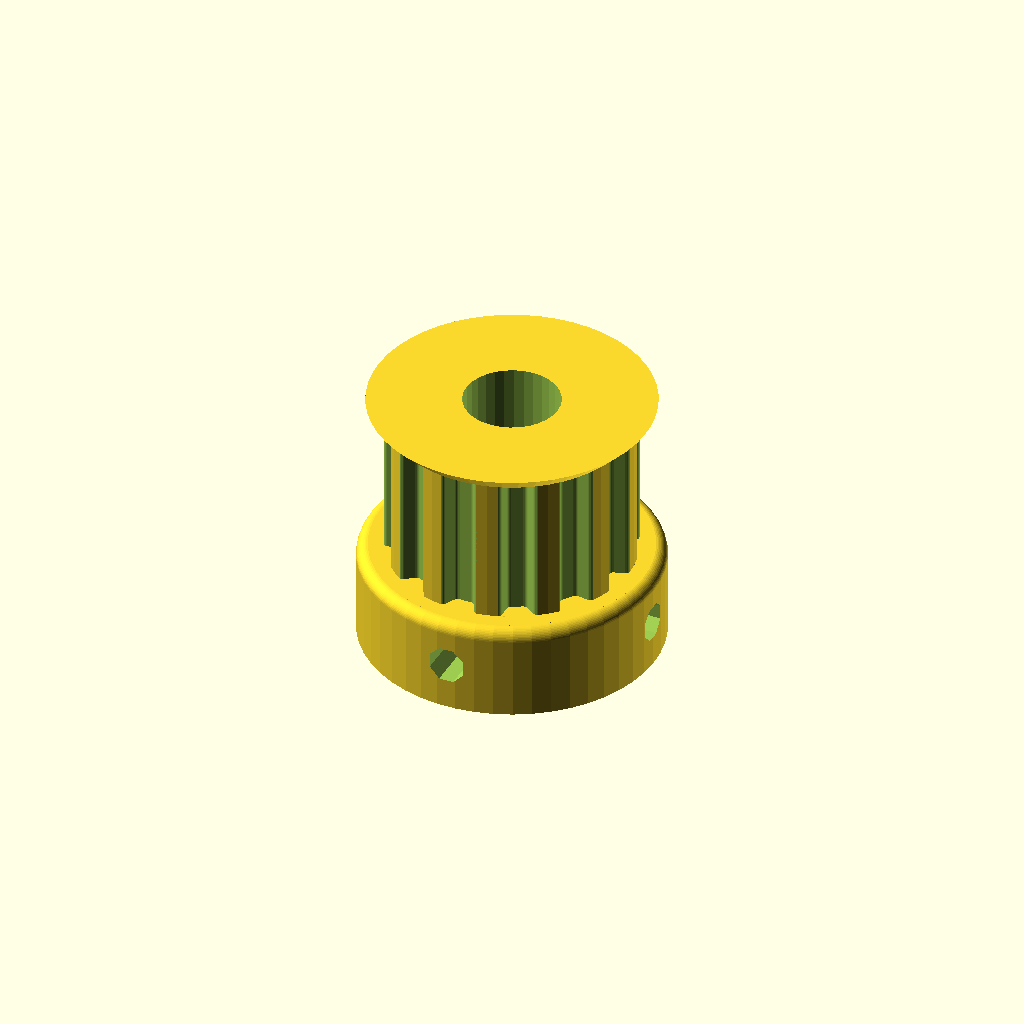
Cell 1: rendered with the file's own defaults.
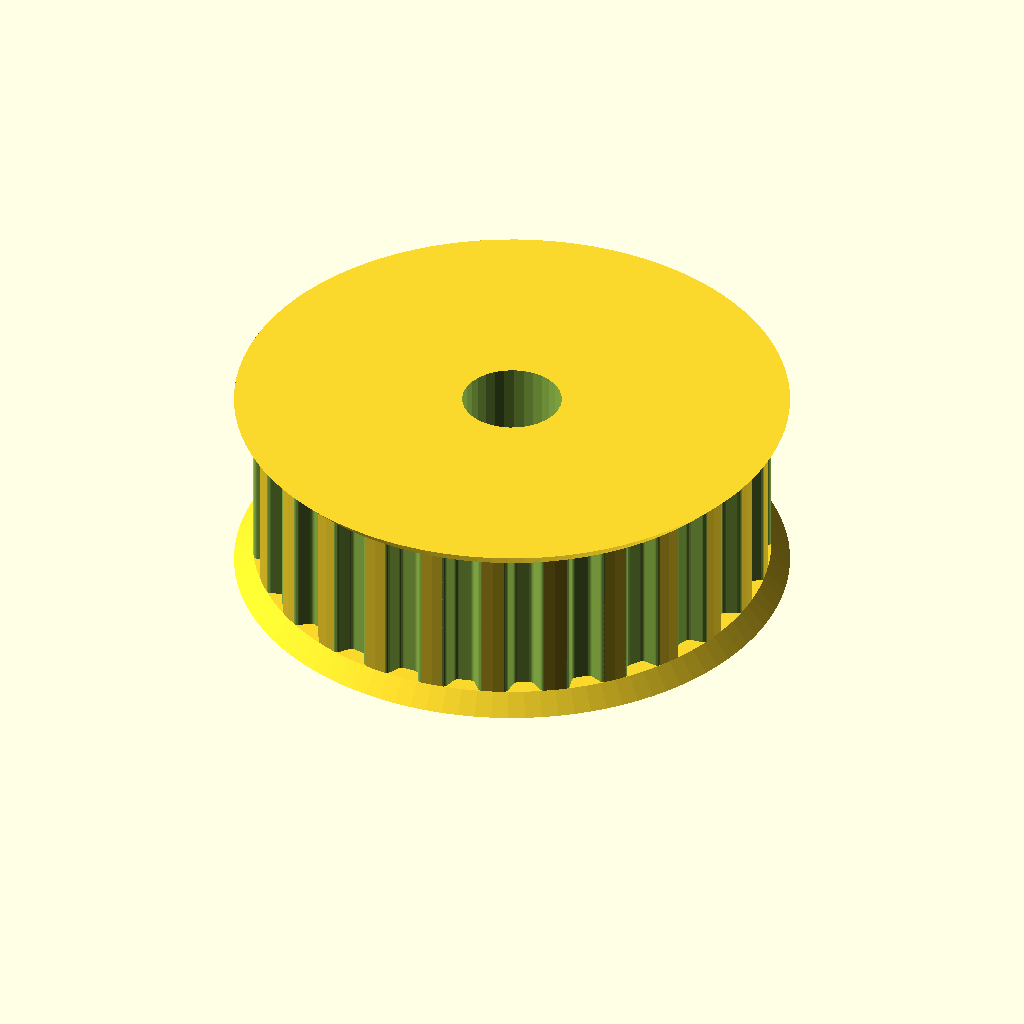
Cell 2: the same model with teeth = 26.
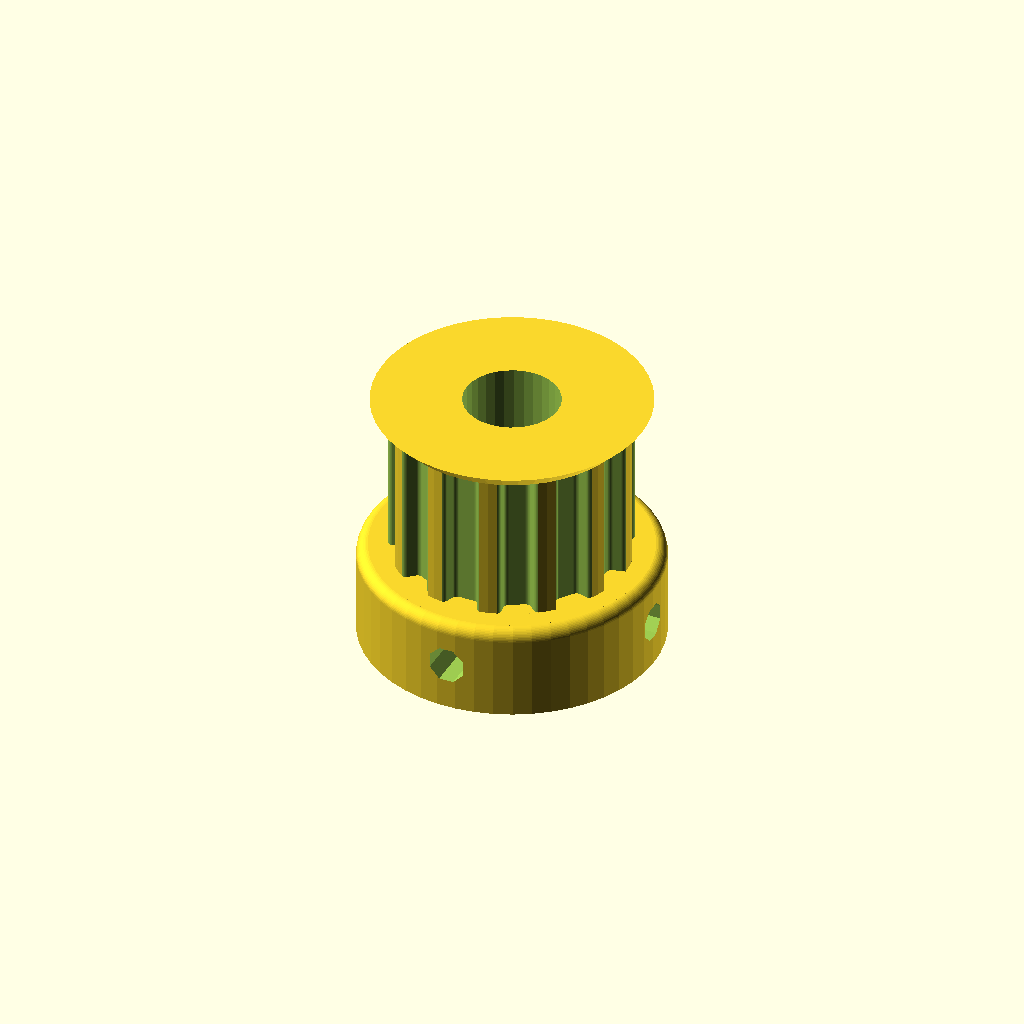
Cell 3: the same model with profile = 6.
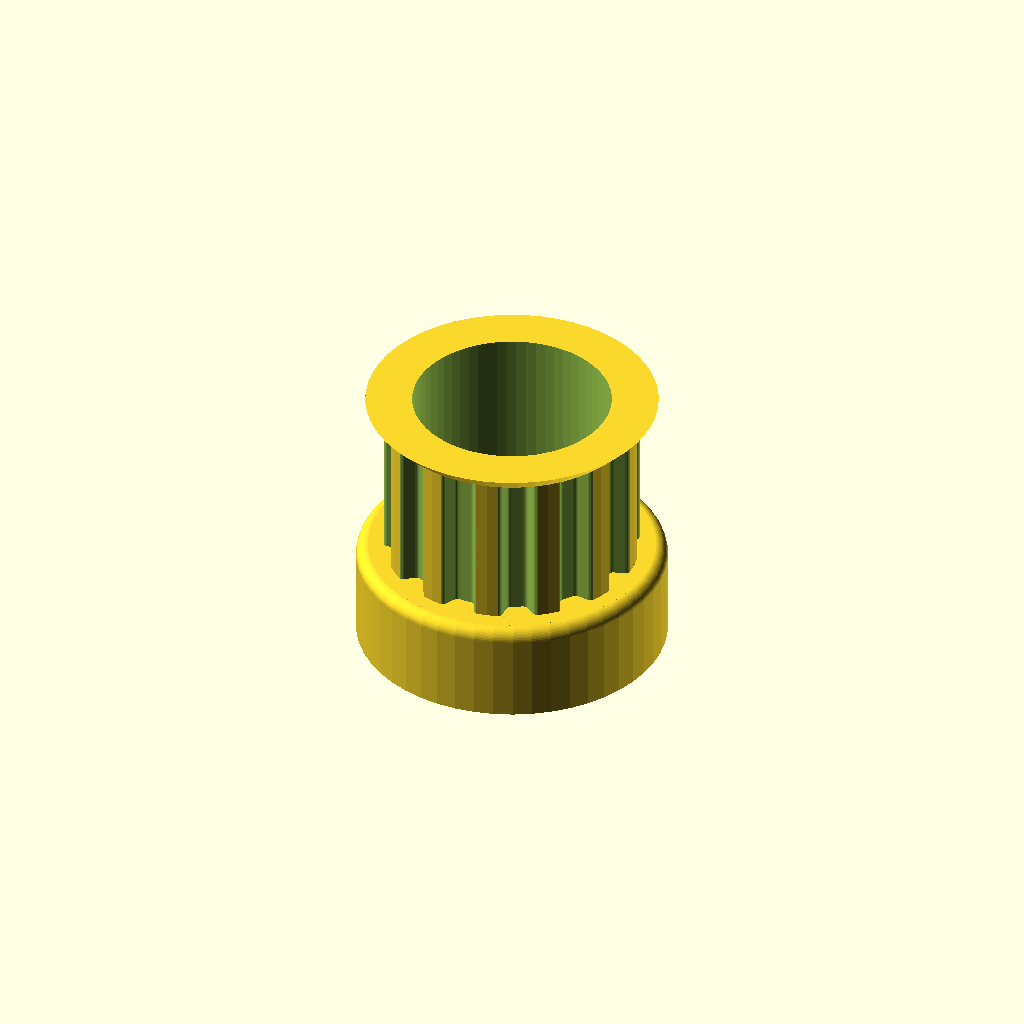
Cell 4: the same model with motor_shaft = 16.
All cells are drawn from one camera (rotation 55°, 0°, 25°, orthographic, colour scheme Cornfield), so only the parameter changes between them.
Source of the model, Designs/ROBOTS/ROBOZOR01/CAD/src/Pulley_engine.scad:
// Parametric Pulley with multiple belt profiles
// by droftarts January 2012

// Based on pulleys by:
// http://www.thingiverse.com/thing:11256 by me!
// https://github.com/prusajr/PrusaMendel by Josef Prusa
// http://www.thingiverse.com/thing:3104 by GilesBathgate
// http://www.thingiverse.com/thing:2079 by nophead

// dxf tooth data from http://oem.cadregister.com/asp/PPOW_Entry.asp?company=915217&elementID=07807803/METRIC/URETH/WV0025/F
// pulley diameter checked and modelled from data at http://www.sdp-si.com/D265/HTML/D265T016.html

/**
 * @name Pulley
 * @category Printed
 * @using 1 x m3 nut, normal or nyloc
 * @using 1 x m3x10 set screw or 1 x m3x8 grub screw
 */


// tuneable constants

teeth = 13;			// Number of teeth, standard Mendel T5 belt = 8, gives Outside Diameter of 11.88mm
profile = 3;		// 1=MXL 2=40DP 3=XL 4=H 5=T2.5 6=T5 7=T10 8=AT5 9=HTD_3mm 10=HTD_5mm 11=HTD_8mm 12=GT2_2mm 13=GT2_3mm 14=GT2_5mm

motor_shaft = 8;	// NEMA17 motor shaft exact diameter = 5
m3_dia = 3.2;		// 3mm hole diameter
m3_nut_hex = 1;		// 1 for hex, 0 for square nut
m3_nut_flats = 5.7;	// normal M3 hex nut exact width = 5.5
m3_nut_depth = 2.7;	// normal M3 hex nut exact depth = 2.4, nyloc = 4

retainer = 1;		// Belt retainer above teeth, 0 = No, 1 = Yes
retainer_ht = 1.5;	// height of retainer flange over pulley, standard = 1.5
idler = 1;			// Belt retainer below teeth, 0 = No, 1 = Yes
idler_ht = 1.5;		// height of idler flange over pulley, standard = 1.5

pulley_t_ht = 12.6;	// length of toothed part of pulley, standard = 12
pulley_b_ht = 8;		// pulley base height, standard = 8. Set to same as idler_ht if you want an idler but no pulley.
pulley_b_dia = 25;	// pulley base diameter, standard = 20
no_of_nuts = 4;		// number of captive nuts required, standard = 1
nut_angle = 90;		// angle between nuts, standard = 90
nut_shaft_distance = 1.2;	// distance between inner face of nut and shaft, can be negative.


//	********************************
//	** Scaling tooth for good fit **
//	********************************
/*	To improve fit of belt to pulley, set the following constant. Decrease or increase by 0.1mm at a time. We are modelling the *BELT* tooth here, not the tooth on the pulley. Increasing the number will *decrease* the pulley tooth size. Increasing the tooth width will also scale proportionately the tooth depth, to maintain the shape of the tooth, and increase how far into the pulley the tooth is indented. Can be negative */

additional_tooth_width = 0.2; //mm

//	If you need more tooth depth than this provides, adjust the following constant. However, this will cause the shape of the tooth to change.

additional_tooth_depth = 0; //mm

// calculated constants

nut_elevation = pulley_b_ht/2;
m3_nut_points = 2*((m3_nut_flats/2)/cos(30)); // This is needed for the nut trap

// The following set the pulley diameter for a given number of teeth

MXL_pulley_dia = tooth_spacing (2.032,0.254);
40DP_pulley_dia = tooth_spacing (2.07264,0.1778);
XL_pulley_dia = tooth_spacing (5.08,0.254);
H_pulley_dia = tooth_spacing (9.525,0.381);
T2_5_pulley_dia = tooth_spaceing_curvefit (0.7467,0.796,1.026);
T5_pulley_dia = tooth_spaceing_curvefit (0.6523,1.591,1.064);
T10_pulley_dia = tooth_spacing (10,0.93);
AT5_pulley_dia = tooth_spaceing_curvefit (0.6523,1.591,1.064);
HTD_3mm_pulley_dia = tooth_spacing (3,0.381);
HTD_5mm_pulley_dia = tooth_spacing (5,0.5715);
HTD_8mm_pulley_dia = tooth_spacing (8,0.6858);
GT2_2mm_pulley_dia = tooth_spacing (2,0.254);
GT2_3mm_pulley_dia = tooth_spacing (3,0.381);
GT2_5mm_pulley_dia = tooth_spacing (5,0.5715);

// The following calls the pulley creation part, and passes the pulley diameter and tooth width to that module

if ( profile == 1 ) { pulley ( "MXL" , MXL_pulley_dia , 0.508 , 1.321 ); }
if ( profile == 2 ) { pulley ( "40 D.P." , 40DP_pulley_dia , 0.457 , 1.226 ); }
if ( profile == 3 ) { pulley ( "XL" , XL_pulley_dia , 1.27, 3.051 ); }
if ( profile == 4 ) { pulley ( "H" , H_pulley_dia ,1.905 , 5.359 ); }
if ( profile == 5 ) { pulley ( "T2.5" , T2_5_pulley_dia , 0.7 , 1.678 ); }
if ( profile == 6 ) { pulley ( "T5" , T5_pulley_dia , 1.19 , 3.264 ); }
if ( profile == 7 ) { pulley ( "T10" , T10_pulley_dia , 2.5 , 6.13 ); }
if ( profile == 8 ) { pulley ( "AT5" , AT5_pulley_dia , 1.19 , 4.268 ); }
if ( profile == 9 ) { pulley ( "HTD 3mm" , HTD_3mm_pulley_dia , 1.289 , 2.27 ); }
if ( profile == 10 ) { pulley ( "HTD 5mm" , HTD_5mm_pulley_dia , 2.199 , 3.781 ); }
if ( profile == 11 ) { pulley ( "HTD 8mm" , HTD_8mm_pulley_dia , 3.607 , 6.603 ); }
if ( profile == 12 ) { pulley ( "GT2 2mm" , GT2_2mm_pulley_dia , 0.764 , 1.494 ); }
if ( profile == 13 ) { pulley ( "GT2 3mm" , GT2_3mm_pulley_dia , 1.169 , 2.31 ); }
if ( profile == 14 ) { pulley ( "GT2 5mm" , GT2_5mm_pulley_dia , 1.969 , 3.952 ); }

// Functions

function tooth_spaceing_curvefit (b,c,d)
	= ((c * pow(teeth,d)) / (b + pow(teeth,d))) * teeth ;

function tooth_spacing(tooth_pitch,pitch_line_offset)
	= (2*((teeth*tooth_pitch)/(3.14159265*2)-pitch_line_offset)) ;

// Main Module

module pulley( belt_type , pulley_OD , tooth_depth , tooth_width )
	{
	echo (str("Belt type = ",belt_type,"; Number of teeth = ",teeth,"; Pulley Outside Diameter = ",pulley_OD,"mm "));
	tooth_distance_from_centre = sqrt( pow(pulley_OD/2,2) - pow((tooth_width+additional_tooth_width)/2,2));
	tooth_width_scale = (tooth_width + additional_tooth_width ) / tooth_width;
	tooth_depth_scale = ((tooth_depth + additional_tooth_depth ) / tooth_depth) ;


//	************************************************************************
//	*** uncomment the following line if pulley is wider than puller base ***
//	************************************************************************

//	translate ([0,0, pulley_b_ht + pulley_t_ht + retainer_ht ]) rotate ([0,180,0])

	difference()
	 {	 
		union()
		{
			//base
	
			if ( pulley_b_ht < 2 ) { echo ("CAN'T DRAW PULLEY BASE, HEIGHT LESS THAN 2!!!"); } else {
				rotate_extrude($fn=pulley_b_dia*2)
				{
						square([pulley_b_dia/2-1,pulley_b_ht]);
						square([pulley_b_dia/2,pulley_b_ht-1]);
						translate([pulley_b_dia/2-1,pulley_b_ht-1]) circle(1);
				}
			}
	
		difference()
			{
			//shaft - diameter is outside diameter of pulley
			
			translate([0,0,pulley_b_ht]) 
			rotate ([0,0,360/(teeth*4)]) 
			cylinder(r=pulley_OD/2,h=pulley_t_ht, $fn=teeth*4);
	
			//teeth - cut out of shaft
		
			for(i=[1:teeth]) 
			rotate([0,0,i*(360/teeth)])
			translate([0,-tooth_distance_from_centre,pulley_b_ht -1]) 
			scale ([ tooth_width_scale , tooth_depth_scale , 1 ]) 
			{
			if ( profile == 1 ) { MXL();}
			if ( profile == 2 ) { 40DP();}
			if ( profile == 3 ) { XL();}
			if ( profile == 4 ) { H();}
			if ( profile == 5 ) { T2_5();}
			if ( profile == 6 ) { T5();}
			if ( profile == 7 ) { T10();}
			if ( profile == 8 ) { AT5();}
			if ( profile == 9 ) { HTD_3mm();}
			if ( profile == 10 ) { HTD_5mm();}
			if ( profile == 11 ) { HTD_8mm();}
			if ( profile == 12 ) { GT2_2mm();}
			if ( profile == 13 ) { GT2_3mm();}
			if ( profile == 14 ) { GT2_5mm();}
			}

			}
			
		//belt retainer / idler
		if ( retainer > 0 ) {translate ([0,0, pulley_b_ht + pulley_t_ht ]) 
		rotate_extrude($fn=teeth*4)  
		polygon([[0,0],[pulley_OD/2,0],[pulley_OD/2 + retainer_ht , retainer_ht],[0 , retainer_ht],[0,0]]);}
		
		if ( idler > 0 ) {translate ([0,0, pulley_b_ht - idler_ht ]) 
		rotate_extrude($fn=teeth*4)  
		polygon([[0,0],[pulley_OD/2 + idler_ht,0],[pulley_OD/2 , idler_ht],[0 , idler_ht],[0,0]]);}
	
		}
	   
		//hole for motor shaft
		translate([0,0,-1])cylinder(r=motor_shaft/2,h=pulley_b_ht + pulley_t_ht + retainer_ht + 2,$fn=motor_shaft*4);
				
		//captive nut and grub screw holes
	
		if ( pulley_b_ht < m3_nut_flats ) { echo ("CAN'T DRAW CAPTIVE NUTS, HEIGHT LESS THAN NUT DIAMETER!!!"); } else {
		if ( (pulley_b_dia - motor_shaft)/2 < m3_nut_depth + 3 ) { echo ("CAN'T DRAW CAPTIVE NUTS, DIAMETER TOO SMALL FOR NUT DEPTH!!!"); } else {
	
			for(j=[1:no_of_nuts]) rotate([0,0,j*nut_angle])
			translate([0,0,nut_elevation])rotate([90,0,0])
	
			union()
			{
				//entrance
				translate([0,-pulley_b_ht/4-0.5,motor_shaft/2+m3_nut_depth/2+nut_shaft_distance]) cube([m3_nut_flats,pulley_b_ht/2+1,m3_nut_depth],center=true);
	
				//nut
				if ( m3_nut_hex > 0 )
					{
						// hex nut
						translate([0,0.25,motor_shaft/2+m3_nut_depth/2+nut_shaft_distance]) rotate([0,0,30]) cylinder(r=m3_nut_points/2,h=m3_nut_depth,center=true,$fn=6);
					} else {
						// square nut
						translate([0,0.25,motor_shaft/2+m3_nut_depth/2+nut_shaft_distance]) cube([m3_nut_flats,m3_nut_flats,m3_nut_depth],center=true);
					}
	
				//grub screw hole
				rotate([0,0,22.5])cylinder(r=m3_dia/2,h=pulley_b_dia/2+1,$fn=8);
			}
		}}
	 }
	   
	}


// Tooth profile modules

module MXL()
	{
	linear_extrude(height=pulley_t_ht+2) polygon([[-0.660421,-0.5],[-0.660421,0],[-0.621898,0.006033],[-0.587714,0.023037],[-0.560056,0.049424],[-0.541182,0.083609],[-0.417357,0.424392],[-0.398413,0.458752],[-0.370649,0.48514],[-0.336324,0.502074],[-0.297744,0.508035],[0.297744,0.508035],[0.336268,0.502074],[0.370452,0.48514],[0.39811,0.458752],[0.416983,0.424392],[0.540808,0.083609],[0.559752,0.049424],[0.587516,0.023037],[0.621841,0.006033],[0.660421,0],[0.660421,-0.5]]);
	}

module 40DP()
	{
	linear_extrude(height=pulley_t_ht+2) polygon([[-0.612775,-0.5],[-0.612775,0],[-0.574719,0.010187],[-0.546453,0.0381],[-0.355953,0.3683],[-0.327604,0.405408],[-0.291086,0.433388],[-0.248548,0.451049],[-0.202142,0.4572],[0.202494,0.4572],[0.248653,0.451049],[0.291042,0.433388],[0.327609,0.405408],[0.356306,0.3683],[0.546806,0.0381],[0.574499,0.010187],[0.612775,0],[0.612775,-0.5]]);
	}

module XL()
	{
	linear_extrude(height=pulley_t_ht+2) polygon([[-1.525411,-1],[-1.525411,0],[-1.41777,0.015495],[-1.320712,0.059664],[-1.239661,0.129034],[-1.180042,0.220133],[-0.793044,1.050219],[-0.733574,1.141021],[-0.652507,1.210425],[-0.555366,1.254759],[-0.447675,1.270353],[0.447675,1.270353],[0.555366,1.254759],[0.652507,1.210425],[0.733574,1.141021],[0.793044,1.050219],[1.180042,0.220133],[1.239711,0.129034],[1.320844,0.059664],[1.417919,0.015495],[1.525411,0],[1.525411,-1]]);
	}

module H()
	{
	linear_extrude(height=pulley_t_ht+2) polygon([[-2.6797,-1],[-2.6797,0],[-2.600907,0.006138],[-2.525342,0.024024],[-2.45412,0.052881],[-2.388351,0.091909],[-2.329145,0.140328],[-2.277614,0.197358],[-2.234875,0.262205],[-2.202032,0.334091],[-1.75224,1.57093],[-1.719538,1.642815],[-1.676883,1.707663],[-1.62542,1.764693],[-1.566256,1.813112],[-1.500512,1.85214],[-1.4293,1.880997],[-1.353742,1.898883],[-1.274949,1.905021],[1.275281,1.905021],[1.354056,1.898883],[1.429576,1.880997],[1.500731,1.85214],[1.566411,1.813112],[1.625508,1.764693],[1.676919,1.707663],[1.719531,1.642815],[1.752233,1.57093],[2.20273,0.334091],[2.235433,0.262205],[2.278045,0.197358],[2.329455,0.140328],[2.388553,0.091909],[2.454233,0.052881],[2.525384,0.024024],[2.600904,0.006138],[2.6797,0],[2.6797,-1]]);
	}

module T2_5()
	{
	linear_extrude(height=pulley_t_ht+2) polygon([[-0.839258,-0.5],[-0.839258,0],[-0.770246,0.021652],[-0.726369,0.079022],[-0.529167,0.620889],[-0.485025,0.67826],[-0.416278,0.699911],[0.416278,0.699911],[0.484849,0.67826],[0.528814,0.620889],[0.726369,0.079022],[0.770114,0.021652],[0.839258,0],[0.839258,-0.5]]);
	}

module T5()
	{
	linear_extrude(height=pulley_t_ht+2) polygon([[-1.632126,-0.5],[-1.632126,0],[-1.568549,0.004939],[-1.507539,0.019367],[-1.450023,0.042686],[-1.396912,0.074224],[-1.349125,0.113379],[-1.307581,0.159508],[-1.273186,0.211991],[-1.246868,0.270192],[-1.009802,0.920362],[-0.983414,0.978433],[-0.949018,1.030788],[-0.907524,1.076798],[-0.859829,1.115847],[-0.80682,1.147314],[-0.749402,1.170562],[-0.688471,1.184956],[-0.624921,1.189895],[0.624971,1.189895],[0.688622,1.184956],[0.749607,1.170562],[0.807043,1.147314],[0.860055,1.115847],[0.907754,1.076798],[0.949269,1.030788],[0.9837,0.978433],[1.010193,0.920362],[1.246907,0.270192],[1.273295,0.211991],[1.307726,0.159508],[1.349276,0.113379],[1.397039,0.074224],[1.450111,0.042686],[1.507589,0.019367],[1.568563,0.004939],[1.632126,0],[1.632126,-0.5]]);
	}

module T10()
	{
	linear_extrude(height=pulley_t_ht+2) polygon([[-3.06511,-1],[-3.06511,0],[-2.971998,0.007239],[-2.882718,0.028344],[-2.79859,0.062396],[-2.720931,0.108479],[-2.651061,0.165675],[-2.590298,0.233065],[-2.539962,0.309732],[-2.501371,0.394759],[-1.879071,2.105025],[-1.840363,2.190052],[-1.789939,2.266719],[-1.729114,2.334109],[-1.659202,2.391304],[-1.581518,2.437387],[-1.497376,2.47144],[-1.408092,2.492545],[-1.314979,2.499784],[1.314979,2.499784],[1.408091,2.492545],[1.497371,2.47144],[1.581499,2.437387],[1.659158,2.391304],[1.729028,2.334109],[1.789791,2.266719],[1.840127,2.190052],[1.878718,2.105025],[2.501018,0.394759],[2.539726,0.309732],[2.59015,0.233065],[2.650975,0.165675],[2.720887,0.108479],[2.798571,0.062396],[2.882713,0.028344],[2.971997,0.007239],[3.06511,0],[3.06511,-1]]);
	}

module AT5()
	{
	linear_extrude(height=pulley_t_ht+2) polygon([[-2.134129,-0.75],[-2.134129,0],[-2.058023,0.005488],[-1.984595,0.021547],[-1.914806,0.047569],[-1.849614,0.082947],[-1.789978,0.127073],[-1.736857,0.179338],[-1.691211,0.239136],[-1.653999,0.305859],[-1.349199,0.959203],[-1.286933,1.054635],[-1.201914,1.127346],[-1.099961,1.173664],[-0.986896,1.18992],[0.986543,1.18992],[1.099614,1.173664],[1.201605,1.127346],[1.286729,1.054635],[1.349199,0.959203],[1.653646,0.305859],[1.690859,0.239136],[1.73651,0.179338],[1.789644,0.127073],[1.849305,0.082947],[1.914539,0.047569],[1.984392,0.021547],[2.057906,0.005488],[2.134129,0],[2.134129,-0.75]]);
	}

module HTD_3mm()
	{
	linear_extrude(height=pulley_t_ht+2) polygon([[-1.135062,-0.5],[-1.135062,0],[-1.048323,0.015484],[-0.974284,0.058517],[-0.919162,0.123974],[-0.889176,0.206728],[-0.81721,0.579614],[-0.800806,0.653232],[-0.778384,0.72416],[-0.750244,0.792137],[-0.716685,0.856903],[-0.678005,0.918199],[-0.634505,0.975764],[-0.586483,1.029338],[-0.534238,1.078662],[-0.47807,1.123476],[-0.418278,1.16352],[-0.355162,1.198533],[-0.289019,1.228257],[-0.22015,1.25243],[-0.148854,1.270793],[-0.07543,1.283087],[-0.000176,1.28905],[0.075081,1.283145],[0.148515,1.270895],[0.219827,1.252561],[0.288716,1.228406],[0.354879,1.19869],[0.418018,1.163675],[0.477831,1.123623],[0.534017,1.078795],[0.586276,1.029452],[0.634307,0.975857],[0.677809,0.91827],[0.716481,0.856953],[0.750022,0.792167],[0.778133,0.724174],[0.800511,0.653236],[0.816857,0.579614],[0.888471,0.206728],[0.919014,0.123974],[0.974328,0.058517],[1.048362,0.015484],[1.135062,0],[1.135062,-0.5]]);
	}

module HTD_5mm()
	{
	linear_extrude(height=pulley_t_ht+2) polygon([[-1.89036,-0.75],[-1.89036,0],[-1.741168,0.02669],[-1.61387,0.100806],[-1.518984,0.21342],[-1.467026,0.3556],[-1.427162,0.960967],[-1.398568,1.089602],[-1.359437,1.213531],[-1.310296,1.332296],[-1.251672,1.445441],[-1.184092,1.552509],[-1.108081,1.653042],[-1.024167,1.746585],[-0.932877,1.832681],[-0.834736,1.910872],[-0.730271,1.980701],[-0.62001,2.041713],[-0.504478,2.09345],[-0.384202,2.135455],[-0.259708,2.167271],[-0.131524,2.188443],[-0.000176,2.198511],[0.131296,2.188504],[0.259588,2.167387],[0.384174,2.135616],[0.504527,2.093648],[0.620123,2.04194],[0.730433,1.980949],[0.834934,1.911132],[0.933097,1.832945],[1.024398,1.746846],[1.108311,1.653291],[1.184308,1.552736],[1.251865,1.445639],[1.310455,1.332457],[1.359552,1.213647],[1.39863,1.089664],[1.427162,0.960967],[1.467026,0.3556],[1.518984,0.21342],[1.61387,0.100806],[1.741168,0.02669],[1.89036,0],[1.89036,-0.75]]);
	}

module HTD_8mm()
	{
	linear_extrude(height=pulley_t_ht+2) polygon([[-3.301471,-1],[-3.301471,0],[-3.16611,0.012093],[-3.038062,0.047068],[-2.919646,0.10297],[-2.813182,0.177844],[-2.720989,0.269734],[-2.645387,0.376684],[-2.588694,0.496739],[-2.553229,0.627944],[-2.460801,1.470025],[-2.411413,1.691917],[-2.343887,1.905691],[-2.259126,2.110563],[-2.158035,2.30575],[-2.041518,2.490467],[-1.910478,2.66393],[-1.76582,2.825356],[-1.608446,2.973961],[-1.439261,3.10896],[-1.259169,3.22957],[-1.069074,3.335006],[-0.869878,3.424485],[-0.662487,3.497224],[-0.447804,3.552437],[-0.226732,3.589341],[-0.000176,3.607153],[0.226511,3.589461],[0.447712,3.552654],[0.66252,3.497516],[0.870027,3.424833],[1.069329,3.33539],[1.259517,3.229973],[1.439687,3.109367],[1.608931,2.974358],[1.766344,2.825731],[1.911018,2.664271],[2.042047,2.490765],[2.158526,2.305998],[2.259547,2.110755],[2.344204,1.905821],[2.411591,1.691983],[2.460801,1.470025],[2.553229,0.627944],[2.588592,0.496739],[2.645238,0.376684],[2.720834,0.269734],[2.81305,0.177844],[2.919553,0.10297],[3.038012,0.047068],[3.166095,0.012093],[3.301471,0],[3.301471,-1]]);
	}

module GT2_2mm()
	{
	linear_extrude(height=pulley_t_ht+2) polygon([[0.747183,-0.5],[0.747183,0],[0.647876,0.037218],[0.598311,0.130528],[0.578556,0.238423],[0.547158,0.343077],[0.504649,0.443762],[0.451556,0.53975],[0.358229,0.636924],[0.2484,0.707276],[0.127259,0.750044],[0,0.76447],[-0.127259,0.750044],[-0.2484,0.707276],[-0.358229,0.636924],[-0.451556,0.53975],[-0.504797,0.443762],[-0.547291,0.343077],[-0.578605,0.238423],[-0.598311,0.130528],[-0.648009,0.037218],[-0.747183,0],[-0.747183,-0.5]]);
	}

module GT2_3mm()
	{
	linear_extrude(height=pulley_t_ht+2) polygon([[-1.155171,-0.5],[-1.155171,0],[-1.065317,0.016448],[-0.989057,0.062001],[-0.93297,0.130969],[-0.90364,0.217664],[-0.863705,0.408181],[-0.800056,0.591388],[-0.713587,0.765004],[-0.60519,0.926747],[-0.469751,1.032548],[-0.320719,1.108119],[-0.162625,1.153462],[0,1.168577],[0.162625,1.153462],[0.320719,1.108119],[0.469751,1.032548],[0.60519,0.926747],[0.713587,0.765004],[0.800056,0.591388],[0.863705,0.408181],[0.90364,0.217664],[0.932921,0.130969],[0.988924,0.062001],[1.065168,0.016448],[1.155171,0],[1.155171,-0.5]]);
	}

module GT2_5mm()
	{
	linear_extrude(height=pulley_t_ht+2) polygon([[-1.975908,-0.75],[-1.975908,0],[-1.797959,0.03212],[-1.646634,0.121224],[-1.534534,0.256431],[-1.474258,0.426861],[-1.446911,0.570808],[-1.411774,0.712722],[-1.368964,0.852287],[-1.318597,0.989189],[-1.260788,1.123115],[-1.195654,1.25375],[-1.12331,1.380781],[-1.043869,1.503892],[-0.935264,1.612278],[-0.817959,1.706414],[-0.693181,1.786237],[-0.562151,1.851687],[-0.426095,1.9027],[-0.286235,1.939214],[-0.143795,1.961168],[0,1.9685],[0.143796,1.961168],[0.286235,1.939214],[0.426095,1.9027],[0.562151,1.851687],[0.693181,1.786237],[0.817959,1.706414],[0.935263,1.612278],[1.043869,1.503892],[1.123207,1.380781],[1.195509,1.25375],[1.26065,1.123115],[1.318507,0.989189],[1.368956,0.852287],[1.411872,0.712722],[1.447132,0.570808],[1.474611,0.426861],[1.534583,0.256431],[1.646678,0.121223],[1.798064,0.03212],[1.975908,0],[1.975908,-0.75]]);
	}
Customizer parameters (derived from the source; name, type, default, range or options):
teeth: number, default 13
profile: number, default 3
motor_shaft: number, default 8
m3_dia: number, default 3.2
m3_nut_hex: number, default 1
m3_nut_flats: number, default 5.7
m3_nut_depth: number, default 2.7
retainer: number, default 1
retainer_ht: number, default 1.5
idler: number, default 1
idler_ht: number, default 1.5
pulley_t_ht: number, default 12.6
pulley_b_ht: number, default 8
pulley_b_dia: number, default 25
no_of_nuts: number, default 4
nut_angle: number, default 90
nut_shaft_distance: number, default 1.2
additional_tooth_width: number, default 0.2
additional_tooth_depth: number, default 0
